Run: headless pygame with SDL's dummy video driver; simulated clock (each Clock.tick advances the game by its frame time, no real sleeping); random seed 0; keys injected as events and as key.get_pressed() state; mouse plan: one left click at the window centre at the start of phase 2, then a move to the lower-right quarter at the start of phase 3.
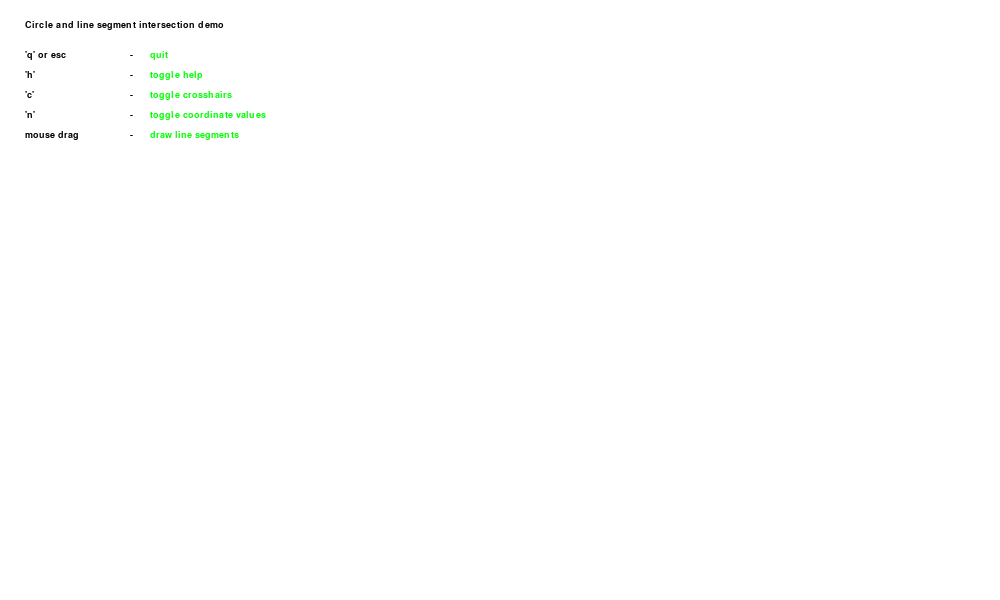
Frame 1 of 4 · flips 1–60 · no input
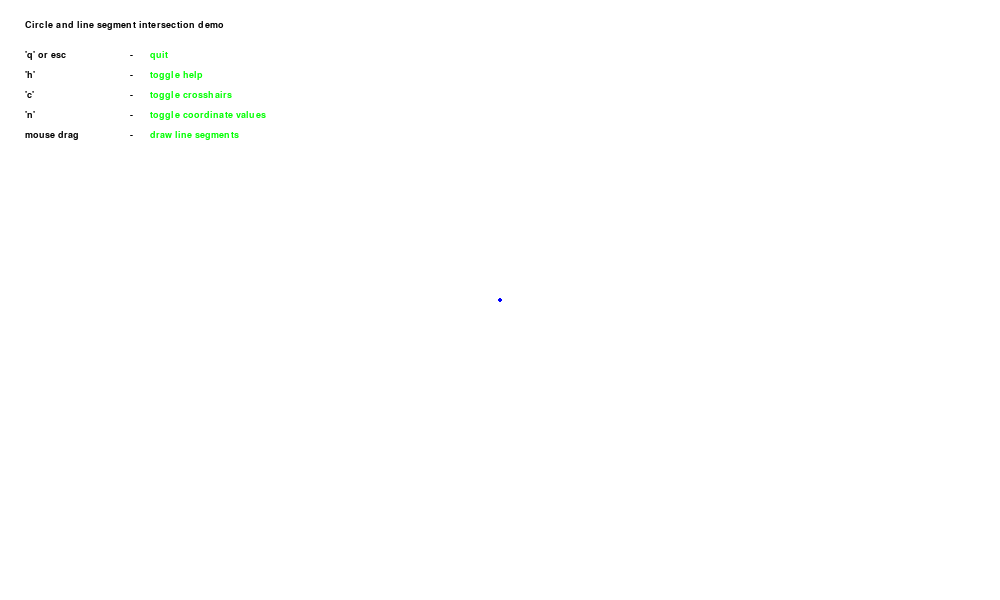
Frame 2 of 4 · flips 61–180 · clicked the window centre · tapped SPACE, RETURN · held RIGHT (→), D
Frame 3 of 4 · flips 181–300 · moved the mouse to the lower-right quarter · held DOWN (↓), S · screen unchanged from frame 2, image omitted
Frame 4 of 4 · flips 301–420 · held LEFT (←), A, UP (↑), W · screen unchanged from frame 3, image omitted

The pygame program that drew these frames:

#!/usr/bin/env python

# Copyright 2016 - Scott Moreau <oreaus@gmail.com>

import math
import pygame
import collections

LEFT = 1
SCROLL_UP = 4
SCROLL_DOWN = 5

point = collections.namedtuple("point", "x y")
line = collections.namedtuple("line", "a b")

width = 1000
height = 600
line1 = None
line2 = None
intersect = None
line1_drawn = False
bgcolor = 255, 255, 255
running = 1
button_down = False
draw_coords = False
display_help = True
draw_crosshair = False

pygame.init()
font = pygame.font.SysFont("arial", 14)
pygame.font.Font.set_bold(font, True)
screen = pygame.display.set_mode((width, height))
last_time = pygame.time.get_ticks()

def draw_coordinates(color, pt):
	tmp_font = pygame.font.SysFont("arial", 12)
	pygame.font.Font.set_bold(tmp_font, True)
	label = tmp_font.render("%d, %d" % (pt[0], pt[1]), 1, (0, 0, 0))
	screen.blit(label, (pt[0] - 24, pt[1] - 19))
	label = tmp_font.render("%d, %d" % (pt[0], pt[1]), 1, color)
	screen.blit(label, (pt[0] - 25, pt[1] - 20))

def draw_point(color, pt):
	pygame.draw.ellipse(screen, color, [pt[0] - 2, pt[1] - 2, 4, 4])
	if (draw_coords):
		draw_coordinates(color, pt)

def draw_line(color, pt_1, pt_2):
	pygame.draw.line(screen, color, (pt_1[0], pt_1[1]), (pt_2[0], pt_2[1]))

def compute_intersection(A, B):
	if (A is None or B is None):
		return None

	if (A.a.x == A.b.x and A.a.y == A.b.y or B.a.x == B.b.x and B.a.y == B.b.y):
		return None

	# Fail if the segments share an end-point.
	if (A.a.x == B.a.x and A.a.y == B.a.y or A.b.x == B.a.x and A.b.y == B.a.y
	or  A.a.x == B.b.x and A.a.y == B.b.y or A.b.x == B.b.x and A.b.y == B.b.y):
		return None

	# (1) Translate the system so that point A is on the origin.
	A = line(a = point(A.a.x, A.a.y), b = point(x = A.b.x - A.a.x, y = A.b.y - A.a.y))
	B = line(a = point(x = B.a.x - A.a.x, y = B.a.y - A.a.y), b = point(x = B.b.x - A.a.x, y = B.b.y - A.a.y))

	# Discover the length of segment A-B.
	distAB = math.sqrt(A.b.x * A.b.x + A.b.y * A.b.y)

	# (2) Rotate the system so that point B is on the positive X axis.
	theCos = A.b.x / distAB
	theSin = A.b.y / distAB
	newX = B.a.x * theCos + B.a.y * theSin
	B = line(a = point(x = newX, y = B.a.y * theCos - B.a.x * theSin), b = point(x = B.b.x, y = B.b.y))
	newX = B.b.x * theCos + B.b.y * theSin
	B = line(a = point(x = B.a.x, y = B.a.y), b = point(x = newX, y = B.b.y * theCos - B.b.x * theSin))

	# Fail if segment B.a-B.b doesn't cross line A.a-A.b.
	if (B.a.y < 0 and B.b.y < 0 or B.a.y >= 0 and B.b.y >= 0):
		return None

	# (3) Discover the position of the intersection point along line A-B.
	ABpos = B.b.x + (B.a.x - B.b.x) * B.b.y / (B.b.y - B.a.y)

	# Fail if segment C-D crosses line A-B outside of segment A-B.
	if (ABpos < 0 or ABpos > distAB):
		return None

	# (4) Apply the discovered position to line A-B in the original coordinate system.
	intersection = point(x = A.a.x + ABpos * theCos, y = A.a.y + ABpos * theSin)

	return intersection

while running:
	current_time = pygame.time.get_ticks()
	elapsed_time = current_time - last_time
	last_time = current_time

	event = pygame.event.poll()
	if event.type == pygame.QUIT:
		running = 0
		continue
	elif event.type == pygame.MOUSEMOTION:
		current_pos = point(x = event.pos[0], y = event.pos[1])
		if (button_down):
			if (line1 and line2):
				intersect = compute_intersection(line1, line2)
			if (line1_drawn):
				line2 = line(a = line2.a, b = point(event.pos[0], event.pos[1]))
			else:
				line1 = line(a = line1.a, b = point(event.pos[0], event.pos[1]))
	elif event.type == pygame.MOUSEBUTTONDOWN:
		if event.button == LEFT:
			button_down = True
			if (line2 is not None):
				intersect = line1 = line2 = None
				line1_drawn = False
			if (line1_drawn):
				line2 = line(a = point(event.pos[0], event.pos[1]), b = point(event.pos[0], event.pos[1]))
			else:
				line1 = line(a = point(event.pos[0], event.pos[1]), b = point(event.pos[0], event.pos[1]))
	elif event.type == pygame.MOUSEBUTTONUP:
		if event.button == LEFT:
			button_down = False
			if (line1 and not line2):
				line1_drawn = True
			elif (line1 and line2):
				intersect = compute_intersection(line1, line2)
	elif event.type == pygame.KEYDOWN:
		name = pygame.key.name(event.key)
		if (name == "q" or name == "Q" or name == "escape"):
			running = 0
			continue
		elif (name == "h" or name == "H"):
			display_help = not display_help
		elif (name == "c" or name == "C"):
			draw_crosshair = not draw_crosshair
		elif (name == "n" or name == "N"):
			draw_coords = not draw_coords

	screen.fill(bgcolor)

	if (line1 is not None):
		draw_line((0, 255, 0), line1.a, line1.b)
		draw_point((0, 0, 255), line1.a)
		draw_point((0, 0, 255), line1.b)
	if (line2 is not None):
		draw_line((0, 255, 0), line2.a, line2.b)
		draw_point((0, 0, 255), line2.a)
		draw_point((0, 0, 255), line2.b)
	if (intersect is not None):
		draw_point((255, 0, 0), intersect)

	if (draw_crosshair and current_pos is not None):
		draw_line((0, 255, 0), (0, current_pos.y), (width - 1, current_pos.y))
		draw_line((0, 255, 0), (current_pos.x, 0), (current_pos.x, height - 1))

	if (display_help):
		label = font.render("-", 1, (0,0,0))
		screen.blit(label, (130, 50))
		screen.blit(label, (130, 70))
		screen.blit(label, (130, 90))
		screen.blit(label, (130, 110))
		screen.blit(label, (130, 130))
		label = font.render("Circle and line segment intersection demo", 1, (0,0,0))
		screen.blit(label, (25, 20))
		label = font.render("'q' or esc", 1, (0,0,0))
		screen.blit(label, (25, 50))
		label = font.render("quit", 1, (0,255,0))
		screen.blit(label, (150, 50))
		label = font.render("'h'", 1, (0,0,0))
		screen.blit(label, (25, 70))
		label = font.render("toggle help", 1, (0,255,0))
		screen.blit(label, (150, 70))
		label = font.render("'c'", 1, (0,0,0))
		screen.blit(label, (25, 90))
		label = font.render("toggle crosshairs", 1, (0,255,0))
		screen.blit(label, (150, 90))
		label = font.render("'n'", 1, (0,0,0))
		screen.blit(label, (25, 110))
		label = font.render("toggle coordinate values", 1, (0,255,0))
		screen.blit(label, (150, 110))
		label = font.render("mouse drag", 1, (0,0,0))
		screen.blit(label, (25, 130))
		label = font.render("draw line segments", 1, (0,255,0))
		screen.blit(label, (150, 130))
	pygame.display.flip()
